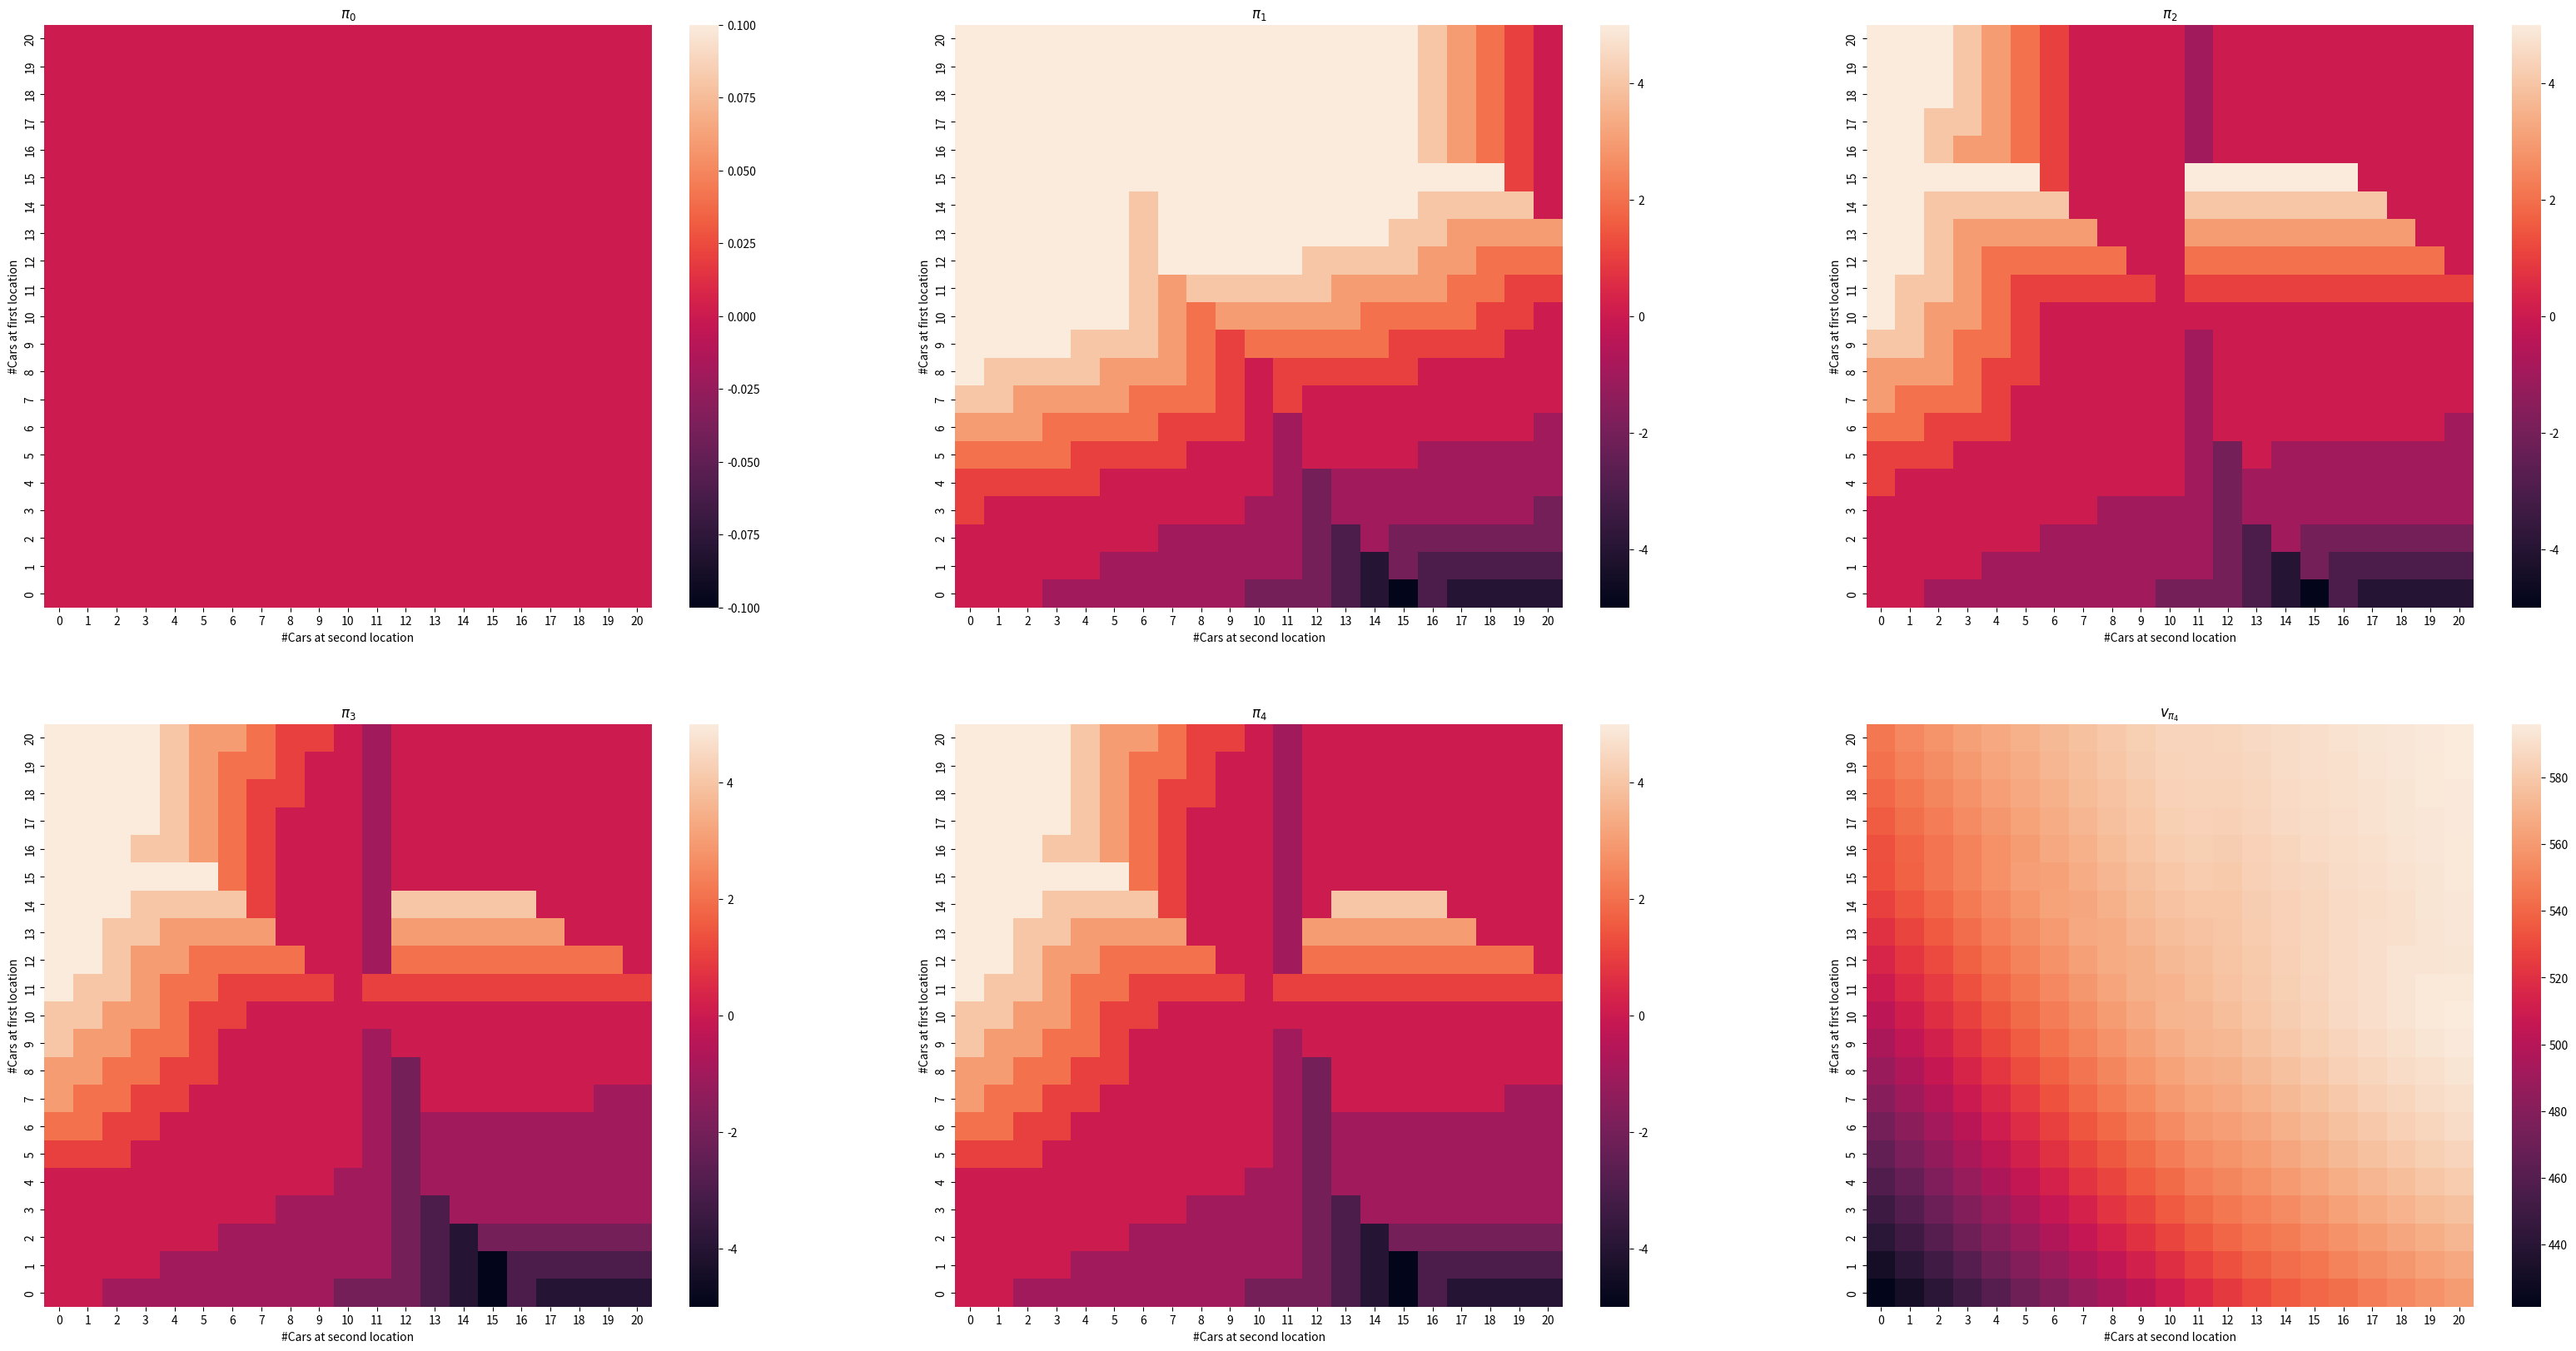

The script that saved this image:
#!/usr/bin/env python3

"""Exercise 4.7, page 81"""

import copy
import math
import time
import itertools

import numpy as np
import seaborn as sns
import matplotlib.pyplot as plt

# maximum car number at each location
MAX_CARS = 20

# all possible states -- cartesian product of 21 (as 0 is a possible state)
STATES = tuple(itertools.product(range(MAX_CARS + 1), repeat=2))

# maximal number of cars to move overnight
MAX_MOVE = 5

# policy evaluation accuracy
THETA = 1e-2

# initialise values and policy
# values as 2d array axis0 and axis1 (x, y) being the numbers of cars at first and second locations respectively
values = np.zeros((MAX_CARS + 1,) * 2)

# action chosen at each state (integers from -5 to 5)
policy = np.zeros((MAX_CARS + 1,) * 2, dtype=int)

# rewards and transition probabilities will be precalculated
# 4d array for cumulative reward for transition from one state (x, y) to another (x1, y1)
rewards = np.zeros((MAX_CARS + 1, ) * 4)

# 4d array for transition probabilities between all states
transition_probs = np.zeros((MAX_CARS + 1, ) * 4)


def poisson_prob(n, _lambda):
    """The probability of k occurrences of a random variable having poisson distribution with expected value mu

    :param n: number of occurrences
    :type n: int
    :param _lambda: expected value
    :type _lambda: int
    :return: probability of k
    :rtype: float
    """
    return math.exp(-_lambda) * pow(_lambda, n) / math.factorial(n)


def precalculate():
    """Precalculate rewards and transition probabilities

    :return: rewards and transition probabilities
    """

    # precalculate lists of probability mass functions for different car numbers
    # see fig4_2.ipynb for clarification
    poisson_probs = dict()
    for _lambda in (2, 3, 4):
        for cars_num in range(MAX_CARS + 1):
            poisson_probs[cars_num, _lambda] = [poisson_prob(k, _lambda) for k in range(cars_num + 1)]
            poisson_probs[cars_num, _lambda][-1] += 1 - sum(poisson_probs[cars_num, _lambda])

    t0 = time.perf_counter()

    # x and y state for numbers of cars at first and second locations respectively
    for x, y in STATES:
        print('\r', f'Precalculating rewards and transition probabilities for state {x, y}', end=' ')
        # can't request more cars then available at either location
        for request_x, req_quest in itertools.product(range(x + 1), range(y + 1)):
            # cars left after request
            x1, y1 = x - request_x, y - req_quest

            # probability for the number of requested cars at both locations
            prob_req = poisson_probs[x, 3][request_x] * poisson_probs[y, 4][req_quest]
            # $10 for each car rented

            reward = (request_x + req_quest) * 10
            # can't return more than 20 minus number of cars left (cars over 20 disappear from the problem)
            for return_x, return_y in itertools.product(range(21 - x1), range(21 - y1)):
                # cars on both locations after return
                x2, y2 = x1 + return_x, y1 + return_y

                # probability for the number of cars returned to both locations
                prob_ret = poisson_probs[20 - x1, 3][return_x] * poisson_probs[20 - y1, 2][return_y]

                # probability of this particular transition from (x, y) to (x2, y2)
                prob_product = prob_req * prob_ret

                # update reward for (x, y) to (x2, y2) transition
                rewards[x, y, x2, y2] += reward * prob_product

                # update probability of (x, y) to (x2, y2) transition
                transition_probs[x, y, x2, y2] += prob_product

    t1 = time.perf_counter()
    print('done in ', round(t1 - t0, 3), 'seconds')


def expected_value(values, state, action, discount=0.9):
    """Calculate expected value for a given action

    :param state: state which value is updated
    :type state: tuple
    :param action: action taken in this state
    :type action: int
    :param discount: discount
    :type discount: float
    :return: new value
    :rtype: float
    """
    x, y = state

    # move cars overnight, actions are validated during the policy improvement
    x, y = min(x - action, 20), min(y + action, 20)

    if action < 0:
        action += 1
    # pay $2 for each moved car
    new_value = -2 * abs(action)

    if x > 10:
        new_value -= 4
    if y > 10:
        new_value -= 4

    # Bellman equation
    new_value += np.sum(rewards[x, y]) + np.sum(transition_probs[x, y] * values) * discount

    return new_value


def argmax(iterable):
    """Returns the index of the maximum element for python built-in iterables (e.g. lists or tuples).
    Turns out to be faster than numpy.argmax on low-dimensional vectors.

    :param iterable iterable: The vector in which to find the index of the maximum element
    :return: Maximum element index
    :rtype: Int
    """
    return max(range(len(iterable)), key=lambda x: iterable[x])


def policy_evaluation():
    """Policy evaluation implementation (step 2 of algorithm at page 80)

    :return: None
    """
    delta = 1
    while delta > THETA:
        delta = 0
        old_values = copy.deepcopy(values)
        for state in STATES:
            values[state] = expected_value(old_values, state, policy[state])
            delta = max(delta, abs(values[state] - old_values[state]))


def policy_improvement():
    """Policy improvement implementation (step 3 of algorithm at page 80)

    :return: None
    """
    policy_stable = True
    for state in STATES:
        old_action = policy[state]

        # get all possible actions
        x, y = state
        actions = range(-min(y, MAX_MOVE), min(x, MAX_MOVE) + 1)

        # list of action values
        action_values = [expected_value(values, state, action) for action in actions]

        # optimal action
        policy[x, y] = actions[argmax(action_values)]

        if old_action != policy[state]:
            policy_stable = False

    return policy_stable


def heatmap(data, title, axes, iteration):
    """Plot the heatmap for policy or values

    :param data:
    :param title:
    :param axes:
    :param iteration:
    :return:
    """
    h = sns.heatmap(data, ax=axes[iteration])
    h.set_ylabel('#Cars at first location')
    h.set_xlabel('#Cars at second location')
    h.set_title(title)
    h.invert_yaxis()
    plt.rc('mathtext', fontset="cm")


def policy_iteration():
    """Policy iteration implementation from RL book page 80

    :return: None
    """
    precalculate()

    # plotting
    fig, axes = plt.subplots(2, 3, figsize=(40, 20))
    # plt.subplots_adjust(wspace=0.1, hspace=0.2)
    axes = axes.flatten()

    iteration = 0
    policy_stable = False
    while not policy_stable:
        print('\r', 'policy iteration ', iteration, end='')
        # plot policy
        policy_title = r'$\pi_{}$'.format(iteration)
        heatmap(policy, policy_title, axes, iteration)

        # step2
        policy_evaluation()

        # step3
        policy_stable = policy_improvement()

        iteration += 1

    # plot values
    value_title = r'$v_{\pi_4}$'
    heatmap(values, value_title, axes, iteration)


if __name__ == '__main__':
    policy_iteration()
    plt.show()
